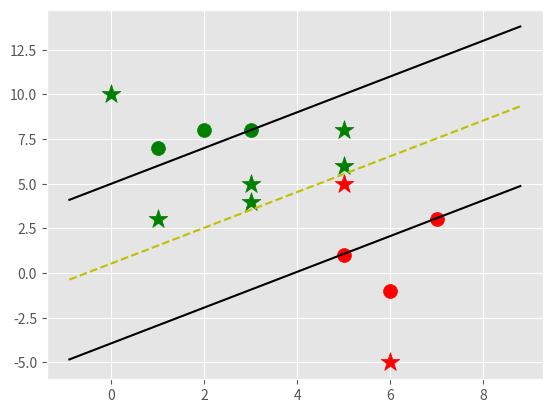

This figure's Python source:
import matplotlib.pyplot as plt
from matplotlib import style
import numpy as np
style.use('ggplot')
class Support_Vector_Machine:
    def __init__(self, visualization=True):
        self.visualization=visualization
        self.colors={1:'r',-1:'g'}
        if self.visualization:
            self.fig=plt.figure()
            self.ax=self.fig.add_subplot(1,1,1)
    # train
    def fit(self, data):
        self.data=data
        opt_dict={}
        transforms=[[1,1],[-1,1],[-1,-1],[1,-1]]
        all_data=[]
        for yi in self.data:
            for featureset in self.data[yi]:
                for feature in featureset:
                    all_data.append(feature)
        self.max_feature_value=max(all_data)
        self.min_feature_value=min(all_data)
        print("all_data: ", all_data)
        all_data=None
        #support vectors yi(xi.w+b)=1
        step_sizes=[
            self.max_feature_value*0.1,
            self.max_feature_value*0.01,
            #point of expense
            self.max_feature_value*0.001
        ]
        #extremely expensive
        b_range_multiple=5
        #not taking small steps for b as did for w above
        b_multiple=5
        latest_optimum=self.max_feature_value*10
        for step in step_sizes:
            w=np.array([latest_optimum,latest_optimum])
            optimized=False
            while not optimized:
                for b in np.arange(-1*(self.max_feature_value*b_range_multiple),
                    self.max_feature_value*b_range_multiple,
                    step*b_multiple):
                    for transformation in transforms:
                        w_t=w*transformation
                        found_option=True
                        #weakest link in SVM SMO attempts to fix this, yi(xi.w+b)>=1
                        for i in self.data:
                            for xi in self.data[i]:
                                yi=i
                                if not yi*(np.dot(w_t,xi)+b)>=1:
                                    found_option=False
                        if found_option:
                            opt_dict[np.linalg.norm(w_t)]=[w_t,b]
                if w[0]<0:
                    optimized=True
                    print('Optimized a step')
                else:
                    w=w-step
            norms=sorted([n for n in opt_dict])
            # ||w|| : [w,b]
            opt_choice=opt_dict[norms[0]]
            self.w=opt_choice[0]
            self.b=opt_choice[1]
            latest_optimum=opt_choice[0][0]+step*2
        for i in self.data:
            for xi in self.data[i]:
                yi=i
                print(xi, ':', yi*(np.dot(self.w,xi)+self.b))

    def predict(self, features):
        # sign(x.w+b)
        classification=np.sign(np.dot(np.array(features), self.w)+self.b)
        if classification!=0 and self.visualization:
            self.ax.scatter(features[0], features[1], s=200, marker='*', c=self.colors[classification])
        return classification
    
    def visualize(self):
        [[ self.ax.scatter(x[0], x[1], s=100, color=self.colors[i]) for x in data_dict[i]] for i in data_dict]
        #hyperplane = x.w+b , v=x.w+b psv=1,nsv=-1,dec=0
        def hyperplane(x,w,b,v):
            return (-w[0]*x-b+v)/w[1]
        datarange=(self.min_feature_value*0.9, self.max_feature_value*1.1)
        hyp_x_min=datarange[0]
        hyp_x_max=datarange[1]
        # w.x+b=1, positive support vector hyperplane
        psv1=hyperplane(hyp_x_min, self.w, self.b, 1)
        psv2=hyperplane(hyp_x_max, self.w, self.b, 1)
        self.ax.plot([hyp_x_min, hyp_x_max], [psv1, psv2], 'k')
        # w.x+b=-1, positive support vector hyperplane
        nsv1=hyperplane(hyp_x_min, self.w, self.b, -1)
        nsv2=hyperplane(hyp_x_max, self.w, self.b, -1)
        self.ax.plot([hyp_x_min, hyp_x_max], [nsv1, nsv2], 'k')
        # w.x+b=0, positive support vector hyperplane
        db1=hyperplane(hyp_x_min, self.w, self.b, 0)
        db2=hyperplane(hyp_x_max, self.w, self.b, 0)
        self.ax.plot([hyp_x_min, hyp_x_max], [db1, db2], 'y--')
        plt.show()

data_dict={
    -1:np.array([
        [1,7],[2,8],[3,8]
    ]),
    1:np.array([
        [5,1],[6,-1],[7,3]
    ])
}
svm=Support_Vector_Machine()
svm.fit(data=data_dict)
predict_us=[
    [0,10],[1,3],[3,4],[3,5],[5,5],[5,6],[6,-5],[5,8]
]
for p in predict_us:
    svm.predict(p)
svm.visualize()